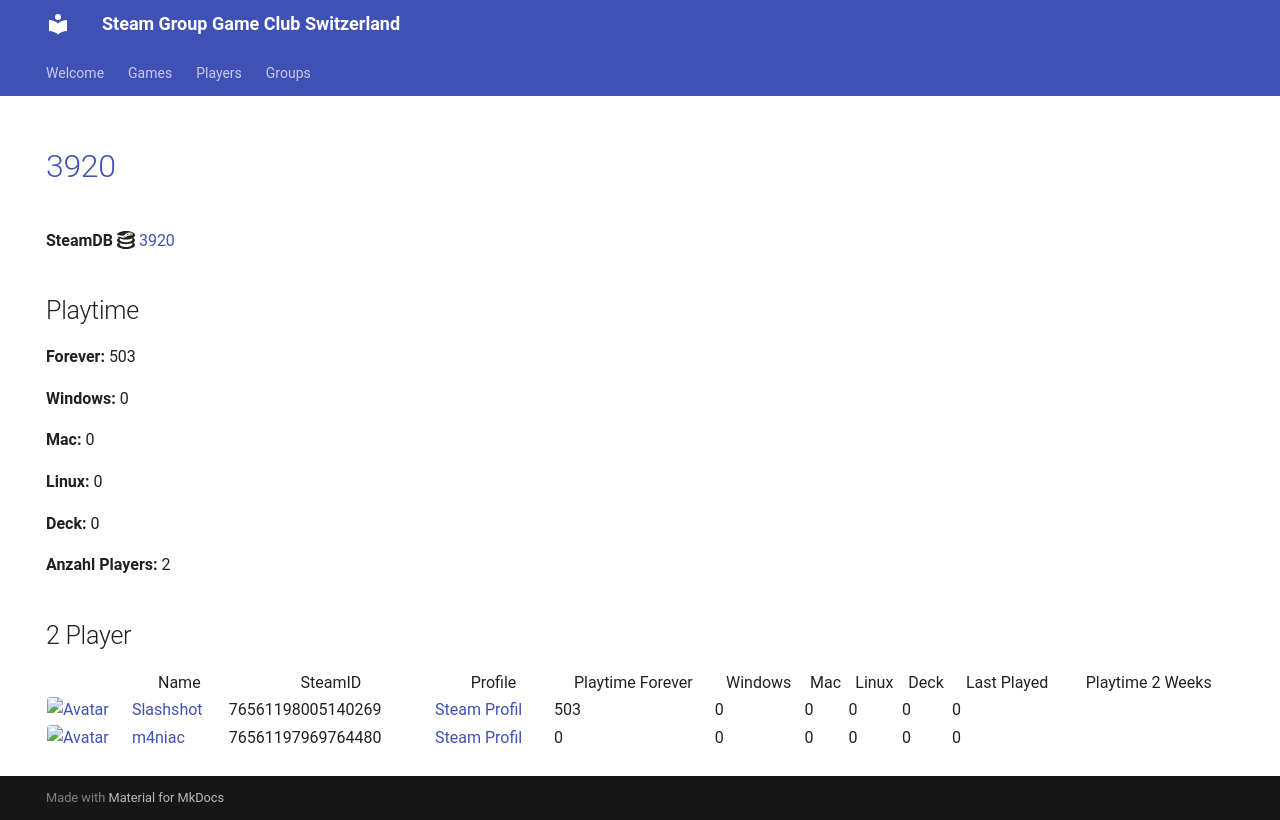

repository: Game-Club-Switzerland/steam.gameclub.ch · page: game/3920/index.html · generator: mkdocs

---
hide:
  - navigation
  - toc
---
# <a href="https://store.steampowered.com/app/3920">3920</a>

**SteamDB :simple-steamdb:** <a href="https://steamdb.info/app/3920">3920</a>

## Playtime

**Forever:** 503

**Windows:** 0

**Mac:** 0

**Linux:** 0

**Deck:** 0

**Anzahl Players:** 2
## 2 Player

<table id="charts-table" class="display" style="width:100%">
            <thead>
                <tr>
                    <th></th>
                    <th>Name</th>
                    <th>SteamID</th>
                    <th>Profile</th>
                    <th>Playtime Forever</th>
                    <th>Windows</th>
                    <th>Mac</th>
                    <th>Linux</th>
                    <th>Deck</th>
                    <th>Last Played</th>
                    <th>Playtime 2 Weeks</th>
                </tr>
            </thead>
            <tbody>
        <tr>
<td><a href="/player/76561198005140269" target="_blank" title="Slashshot"><img src="https://avatars.steamstatic.com/dcd2136652dc32498f221d8262950cef8c08e38a_full.jpg" alt="Avatar" style="width:48px;height:48px;border-radius:4px;"></a></td><td><a href="/player/76561198005140269" target="_blank" title="Slashshot">Slashshot</a></td><td>76561198005140269</td><td><a href="https://steamcommunity.com/id/Slashshot93/" target="_blank">Steam Profil</a></td><td>503</td><td>0</td><td>0</td><td>0</td><td>0</td><td>0</td><td></td></tr>
<tr>
<td><a href="/player/76561197969764480" target="_blank" title="m4niac"><img src="https://avatars.steamstatic.com/7d4a07b7909b83ce6e61db85a98ab4e315c3e6b2_full.jpg" alt="Avatar" style="width:48px;height:48px;border-radius:4px;"></a></td><td><a href="/player/76561197969764480" target="_blank" title="m4niac">m4niac</a></td><td>76561197969764480</td><td><a href="https://steamcommunity.com/profiles/76561197969764480/" target="_blank">Steam Profil</a></td><td>0</td><td>0</td><td>0</td><td>0</td><td>0</td><td>0</td><td></td></tr>
</tbody>
</table>
